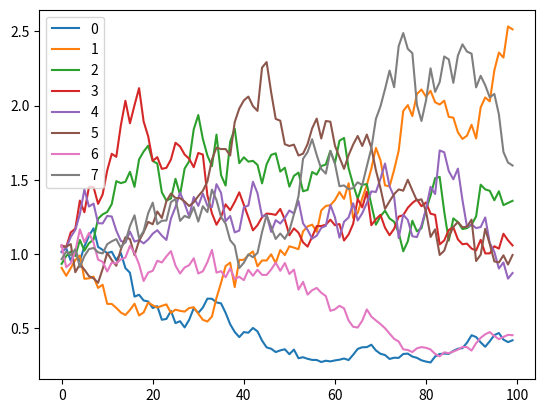

Write the Python code that produced this figure.
import numpy as np
import pandas as pd
from matplotlib import pyplot as plt

sequence1 = pd.DataFrame(np.random.normal(1.0, 0.07, (100, 8)))
print(sequence1.head())

accumulates = sequence1.cumprod()
print(accumulates.head())
accumulates.plot()
plt.show()